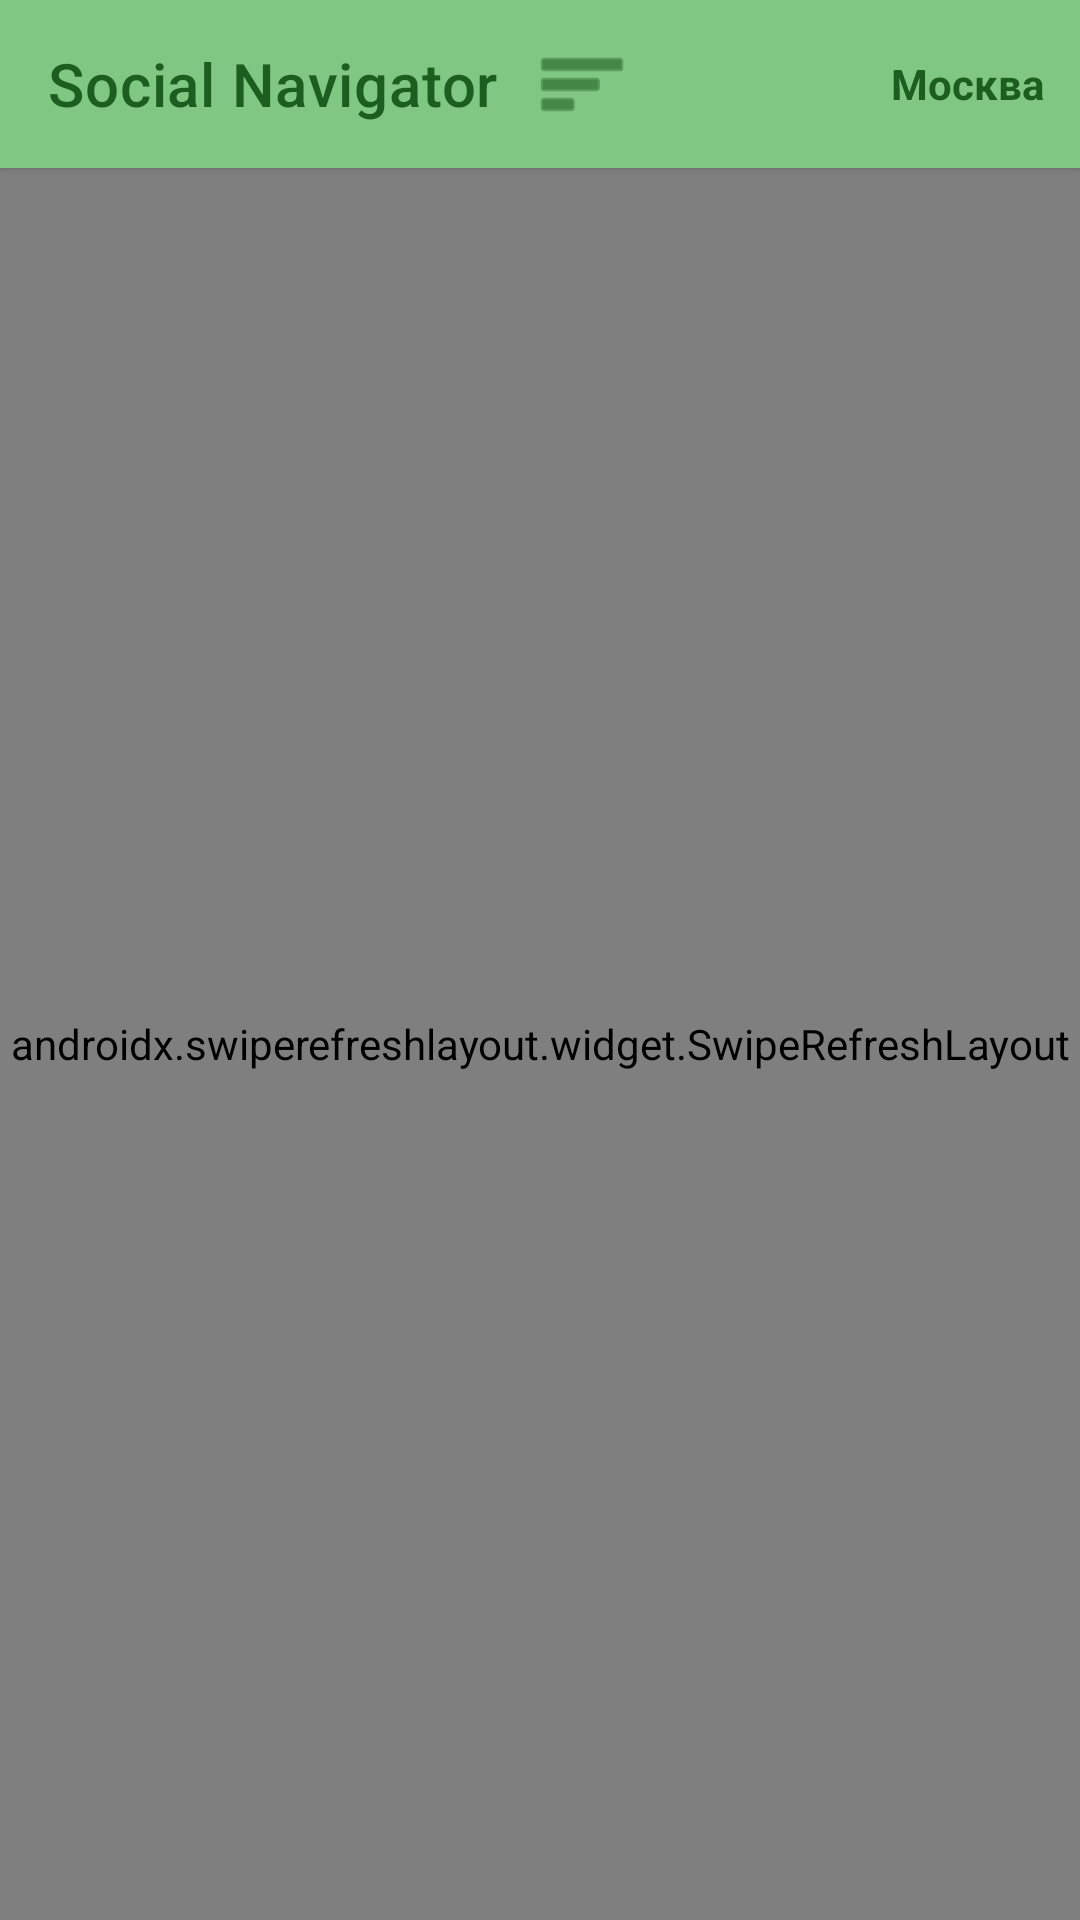

Android layout source for this screen:
<!-- AndroidManifest.xml: application theme Theme.SocialNavigator -->
<!-- res/layout/fragment_home.xml -->
<?xml version="1.0" encoding="utf-8"?>
<LinearLayout xmlns:android="http://schemas.android.com/apk/res/android"
    xmlns:app="http://schemas.android.com/apk/res-auto"
    android:layout_width="match_parent"
    android:layout_height="match_parent"
    android:orientation="vertical"
    android:background="@color/background">

    
    <androidx.appcompat.widget.Toolbar
        android:id="@+id/toolbarHome"
        android:layout_width="match_parent"
        android:layout_height="?attr/actionBarSize"
        android:background="@color/primary"
        android:elevation="2dp"
        app:title="Social Navigator"
        app:titleTextColor="@color/on_primary">

        
        <LinearLayout
            android:layout_width="wrap_content"
            android:layout_height="match_parent"
            android:orientation="horizontal"
            android:gravity="center_vertical">

            <ImageButton
                android:id="@+id/btnFilter"
                android:layout_width="48dp"
                android:layout_height="48dp"
                android:background="?attr/selectableItemBackgroundBorderless"
                android:src="@android:drawable/ic_menu_sort_by_size"
                android:tint="@color/on_primary"
                android:contentDescription="Фильтр"/>

        </LinearLayout>

        
        <View
            android:layout_width="0dp"
            android:layout_height="0dp"
            android:layout_weight="1"/>

        
        <TextView
            android:id="@+id/tvToolbarCity"
            android:layout_width="wrap_content"
            android:layout_height="wrap_content"
            android:layout_gravity="end|center_vertical"
            android:text="Москва"
            android:textColor="@color/on_primary"
            android:textSize="14sp"
            android:textStyle="bold"
            android:paddingHorizontal="12dp"/>

    </androidx.appcompat.widget.Toolbar>

    
    <FrameLayout
        android:layout_width="match_parent"
        android:layout_height="0dp"
        android:layout_weight="1">

        <androidx.swiperefreshlayout.widget.SwipeRefreshLayout
            android:id="@+id/swipeRefresh"
            android:layout_width="match_parent"
            android:layout_height="match_parent">

            <androidx.recyclerview.widget.RecyclerView
                android:id="@+id/rvDiscounts"
                android:layout_width="match_parent"
                android:layout_height="match_parent"
                android:clipToPadding="false"
                android:paddingTop="8dp"
                android:paddingBottom="8dp"/>

        </androidx.swiperefreshlayout.widget.SwipeRefreshLayout>

        
        <TextView
            android:id="@+id/tvEmpty"
            android:layout_width="wrap_content"
            android:layout_height="wrap_content"
            android:layout_gravity="center"
            android:text="Скидок пока нет"
            android:textSize="16sp"
            android:textColor="@color/text_tertiary"
            android:visibility="gone"/>

        
        <ProgressBar
            android:id="@+id/progressBar"
            android:layout_width="wrap_content"
            android:layout_height="wrap_content"
            android:layout_gravity="center"
            android:visibility="gone"/>

    </FrameLayout>

</LinearLayout>
<!-- resources referenced by this layout -->
<resources>
  <color name="background">#F1F8F2</color>
  <color name="on_primary">#1B5E20</color>
  <color name="primary">#81C784</color>
  <color name="text_tertiary">#888888</color>
  <style name="Theme.SocialNavigator" parent="Theme.MaterialComponents.DayNight.NoActionBar">
          
          <item name="colorPrimary">@color/primary</item>
          <item name="colorPrimaryVariant">@color/primary_dark</item>
          <item name="colorOnPrimary">@color/on_primary</item>
  
          <item name="colorSecondary">@color/secondary</item>
          <item name="colorSecondaryVariant">@color/secondary_dark</item>
          <item name="colorOnSecondary">@color/white</item>
  
          <item name="android:colorBackground">@color/background</item>
          <item name="colorSurface">@color/surface</item>
          <item name="colorOnSurface">@color/text_primary</item>
  
          
          <item name="android:statusBarColor">@color/primary</item>
          <item name="android:windowLightStatusBar">true</item>
  
          <item name="android:textColorPrimary">@color/text_primary</item>
          <item name="android:textColorSecondary">@color/text_secondary</item>
      </style>
  <color name="primary_dark">#66BB6A</color>
  <color name="secondary">#1976D2</color>
  <color name="secondary_dark">#0D47A1</color>
  <color name="white">#FFFFFFFF</color>
  <color name="surface">#FFFFFF</color>
  <color name="text_primary">#212121</color>
  <color name="text_secondary">#555555</color>
</resources>
